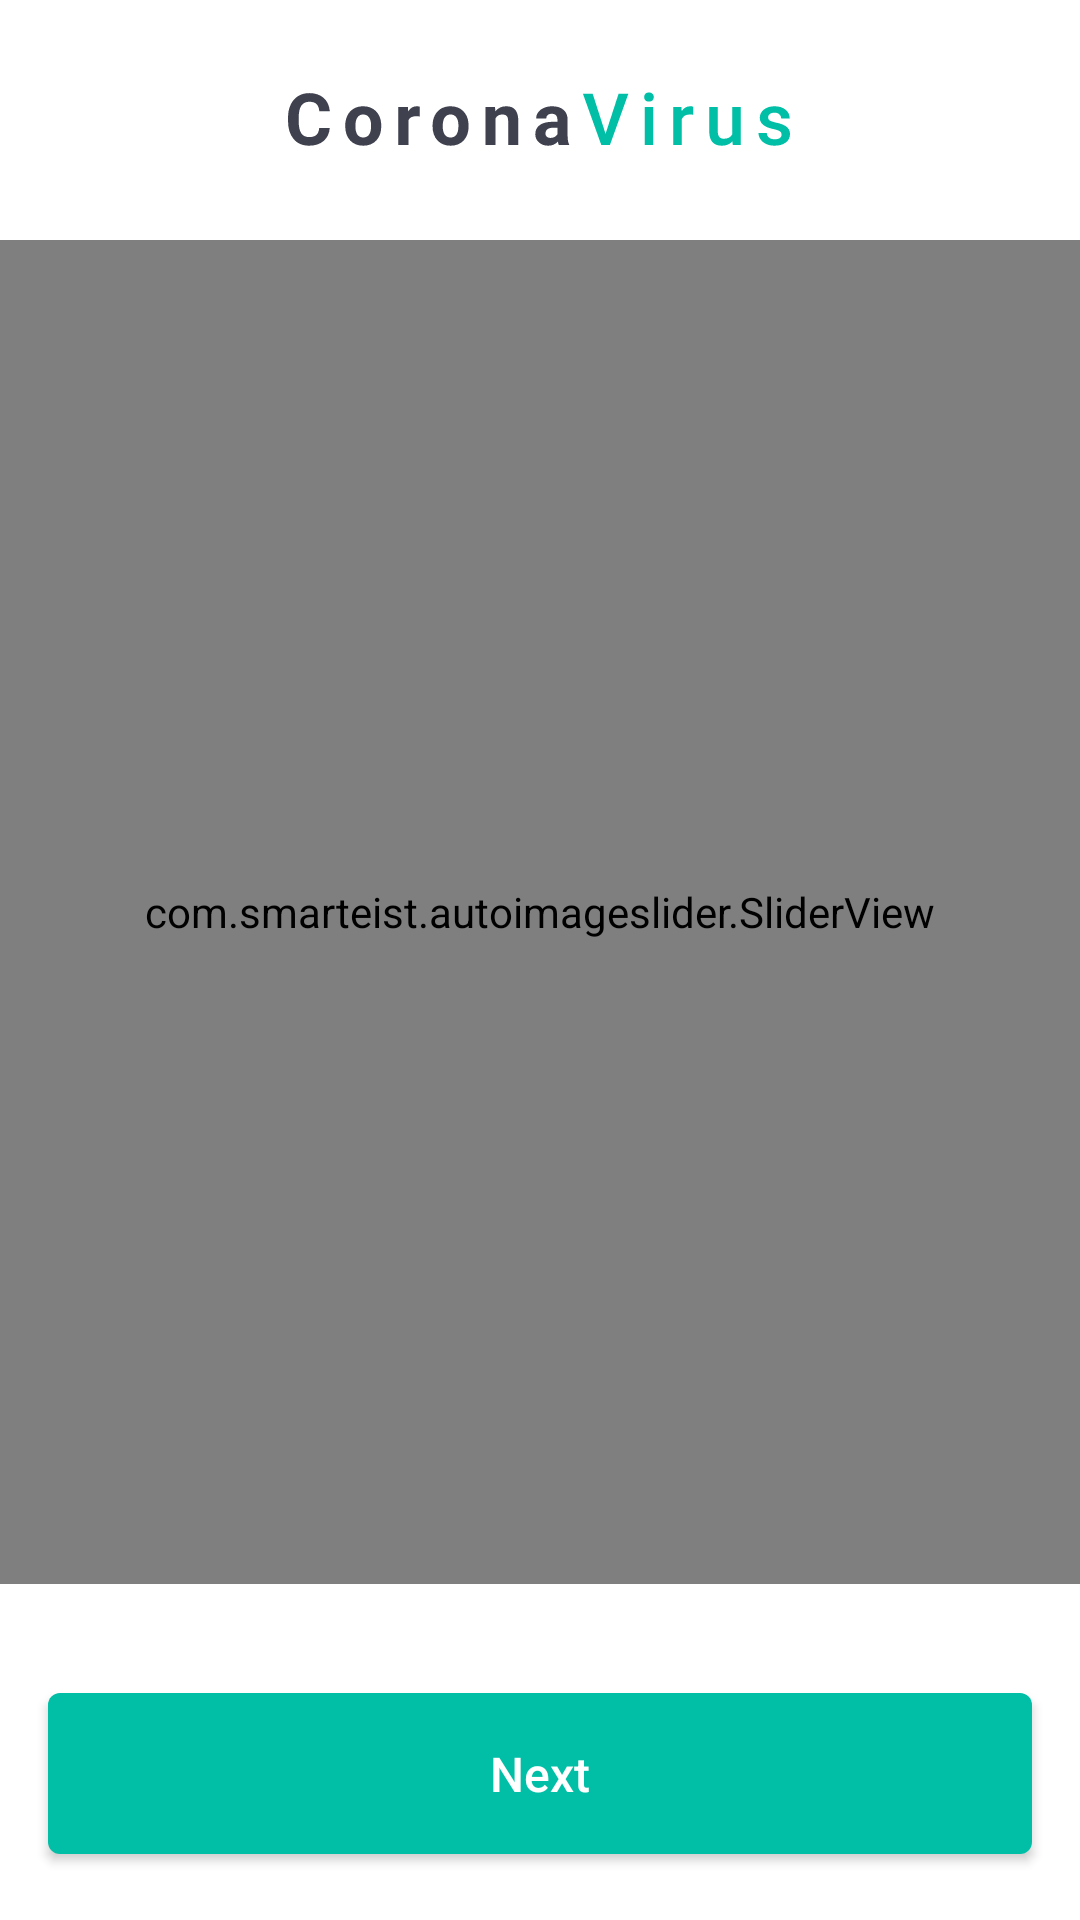

This screen was rendered from an Android layout file. Write that file and the resources it references.
<!-- AndroidManifest.xml: application theme Theme.CovidStatistic.Light -->
<!-- res/layout/fragment_onboarding.xml -->
<?xml version="1.0" encoding="utf-8"?>
<layout
    xmlns:android="http://schemas.android.com/apk/res/android"
    xmlns:app="http://schemas.android.com/apk/res-auto">

    <androidx.constraintlayout.widget.ConstraintLayout
        android:layout_width="match_parent"
        android:layout_height="match_parent">

        <ImageView
            android:id="@+id/onboarding_img_covid"
            android:layout_width="wrap_content"
            android:layout_height="wrap_content"
            android:src="@drawable/ic_coronavirus"
            app:layout_constraintTop_toTopOf="parent"
            app:layout_constraintLeft_toLeftOf="parent"
            app:layout_constraintRight_toRightOf="parent"
            app:layout_constraintBottom_toTopOf="@id/view_slider"/>

        <com.smarteist.autoimageslider.SliderView
            android:id="@+id/view_slider"
            android:layout_width="match_parent"
            android:layout_height="0dp"
            app:layout_constraintHeight_percent="0.7"
            app:sliderAnimationDuration="500"
            app:sliderAutoCycleDirection="right"
            app:sliderAutoCycleEnabled="false"
            app:sliderIndicatorAnimationDuration="600"
            app:sliderIndicatorGravity="center_horizontal|bottom"
            app:sliderIndicatorMargin="15dp"
            app:sliderIndicatorOrientation="horizontal"
            app:sliderIndicatorPadding="5dp"
            app:sliderIndicatorRadius="2dp"
            app:sliderIndicatorSelectedColor="@color/primary"
            app:sliderIndicatorUnselectedColor="@color/unselected"
            app:sliderScrollTimeInSec="1"
            app:sliderStartAutoCycle="false"
            app:layout_constraintTop_toBottomOf="@id/onboarding_img_covid"
            app:layout_constraintBottom_toTopOf="@id/onboarding_btn_next"
            app:layout_constraintLeft_toLeftOf="parent"
            app:layout_constraintRight_toRightOf="parent" />

        <com.google.android.material.button.MaterialButton
            android:id="@+id/onboarding_btn_next"
            android:layout_width="match_parent"
            android:layout_height="wrap_content"
            android:layout_marginHorizontal="16dp"
            android:layout_marginBottom="16dp"
            android:paddingVertical="16dp"
            android:text="@string/btn_next"
            android:textSize="16sp"
            android:textAppearance="@style/TextAppearance.AppCompat.Title"
            android:textAllCaps="false"
            app:layout_constraintBottom_toBottomOf="parent"/>

        <com.google.android.material.button.MaterialButton
            android:id="@+id/onboarding_btn_google"
            android:layout_width="match_parent"
            android:layout_height="wrap_content"
            android:layout_marginHorizontal="16dp"
            android:layout_marginBottom="16dp"
            android:paddingVertical="16dp"
            android:drawableLeft="@drawable/ic_google"
            android:text="@string/btn_google"
            android:textSize="16sp"
            android:textAppearance="@style/TextAppearance.AppCompat.Title"
            android:textAllCaps="false"
            android:visibility="invisible"
            app:layout_constraintBottom_toBottomOf="parent"/>

    </androidx.constraintlayout.widget.ConstraintLayout>

</layout>
<!-- resources referenced by this layout -->
<resources>
  <color name="primary">#00BFA6</color>
  <color name="unselected">#C4C4C4</color>
  <!-- drawable ic_coronavirus: vector/xml drawable (drawable, 6082 chars, omitted) -->
  <!-- drawable ic_google (drawable) -->
  <vector xmlns:android="http://schemas.android.com/apk/res/android"
      android:width="20dp"
      android:height="20dp"
      android:viewportWidth="20"
      android:viewportHeight="20">
    <path
        android:pathData="M10.036,10.1537C10.036,10.6589 10.2365,11.1434 10.5935,11.5008C10.9504,11.8582 11.4346,12.0593 11.9398,12.06H15.4773C15.2039,13.0402 14.6592,13.9232 13.906,14.6074C13.1528,15.2917 12.2216,15.7492 11.2198,15.9275C10.394,16.0741 9.547,16.0505 8.7306,15.858C7.9143,15.6656 7.1459,15.3084 6.4725,14.8084C5.7992,14.3083 5.2351,13.676 4.8148,12.9502C4.3945,12.2244 4.127,11.4204 4.0285,10.5875C3.9231,9.5065 4.1114,8.4171 4.5735,7.4341C5.0355,6.4512 5.7543,5.6112 6.654,5.0027C7.5537,4.3942 8.6009,4.0398 9.6852,3.9768C10.7695,3.9139 11.8507,4.1447 12.8148,4.645C13.1858,4.8349 13.6077,4.9016 14.0193,4.8356C14.4308,4.7695 14.8106,4.574 15.1035,4.2775C15.3236,4.0547 15.4884,3.7833 15.5844,3.4852C15.6804,3.1871 15.7051,2.8706 15.6565,2.5612C15.6078,2.2518 15.4872,1.9582 15.3043,1.704C15.1214,1.4497 14.8814,1.242 14.6035,1.0975C13.2575,0.4088 11.7729,0.0344 10.2613,0.0023C8.7497,-0.0299 7.2505,0.2812 5.8765,0.912C4.5024,1.5429 3.2893,2.4771 2.3284,3.6443C1.3674,4.8116 0.6837,6.1816 0.3286,7.6512C-0.0265,9.1209 -0.0438,10.6519 0.2781,12.1292C0.6001,13.6065 1.2528,14.9915 2.1872,16.1801C3.1216,17.3688 4.3133,18.3301 5.6728,18.9917C7.0323,19.6533 8.5241,19.9981 10.036,20C16.4035,20 19.0048,15.4837 19.536,11.6012C19.5879,11.1801 19.5494,10.7527 19.4232,10.3476C19.2969,9.9425 19.0857,9.5689 18.8038,9.2518C18.5218,8.9347 18.1755,8.6814 17.7879,8.5086C17.4003,8.3359 16.9804,8.2477 16.556,8.25H11.946C11.6955,8.2493 11.4474,8.2981 11.2158,8.3934C10.9842,8.4888 10.7736,8.6289 10.5962,8.8057C10.4188,8.9826 10.278,9.1926 10.1819,9.424C10.0858,9.6553 10.0362,9.9033 10.036,10.1537Z"
        android:fillColor="#ffffff"/>
  </vector>
  <string name="btn_google">Login with Gmail</string>
  <string name="btn_next">Next</string>
  <style name="Theme.CovidStatistic.Light" parent="Theme.MaterialComponents.Light.NoActionBar">
          
          <item name="colorPrimary">@color/primary</item>
          <item name="colorPrimaryVariant">@color/primary_dark</item>
          <item name="colorOnPrimary">@color/white</item>
          
          <item name="colorSecondary">@color/primary</item>
          <item name="colorSecondaryVariant">@color/primary_dark</item>
          <item name="colorOnSecondary">@color/black</item>
          
          <item name="android:statusBarColor" tools:targetApi="l">@android:color/transparent</item>
          
      </style>
  <color name="primary_dark">#019581</color>
  <color name="white">#FFFFFFFF</color>
  <color name="black">#FF000000</color>
</resources>
